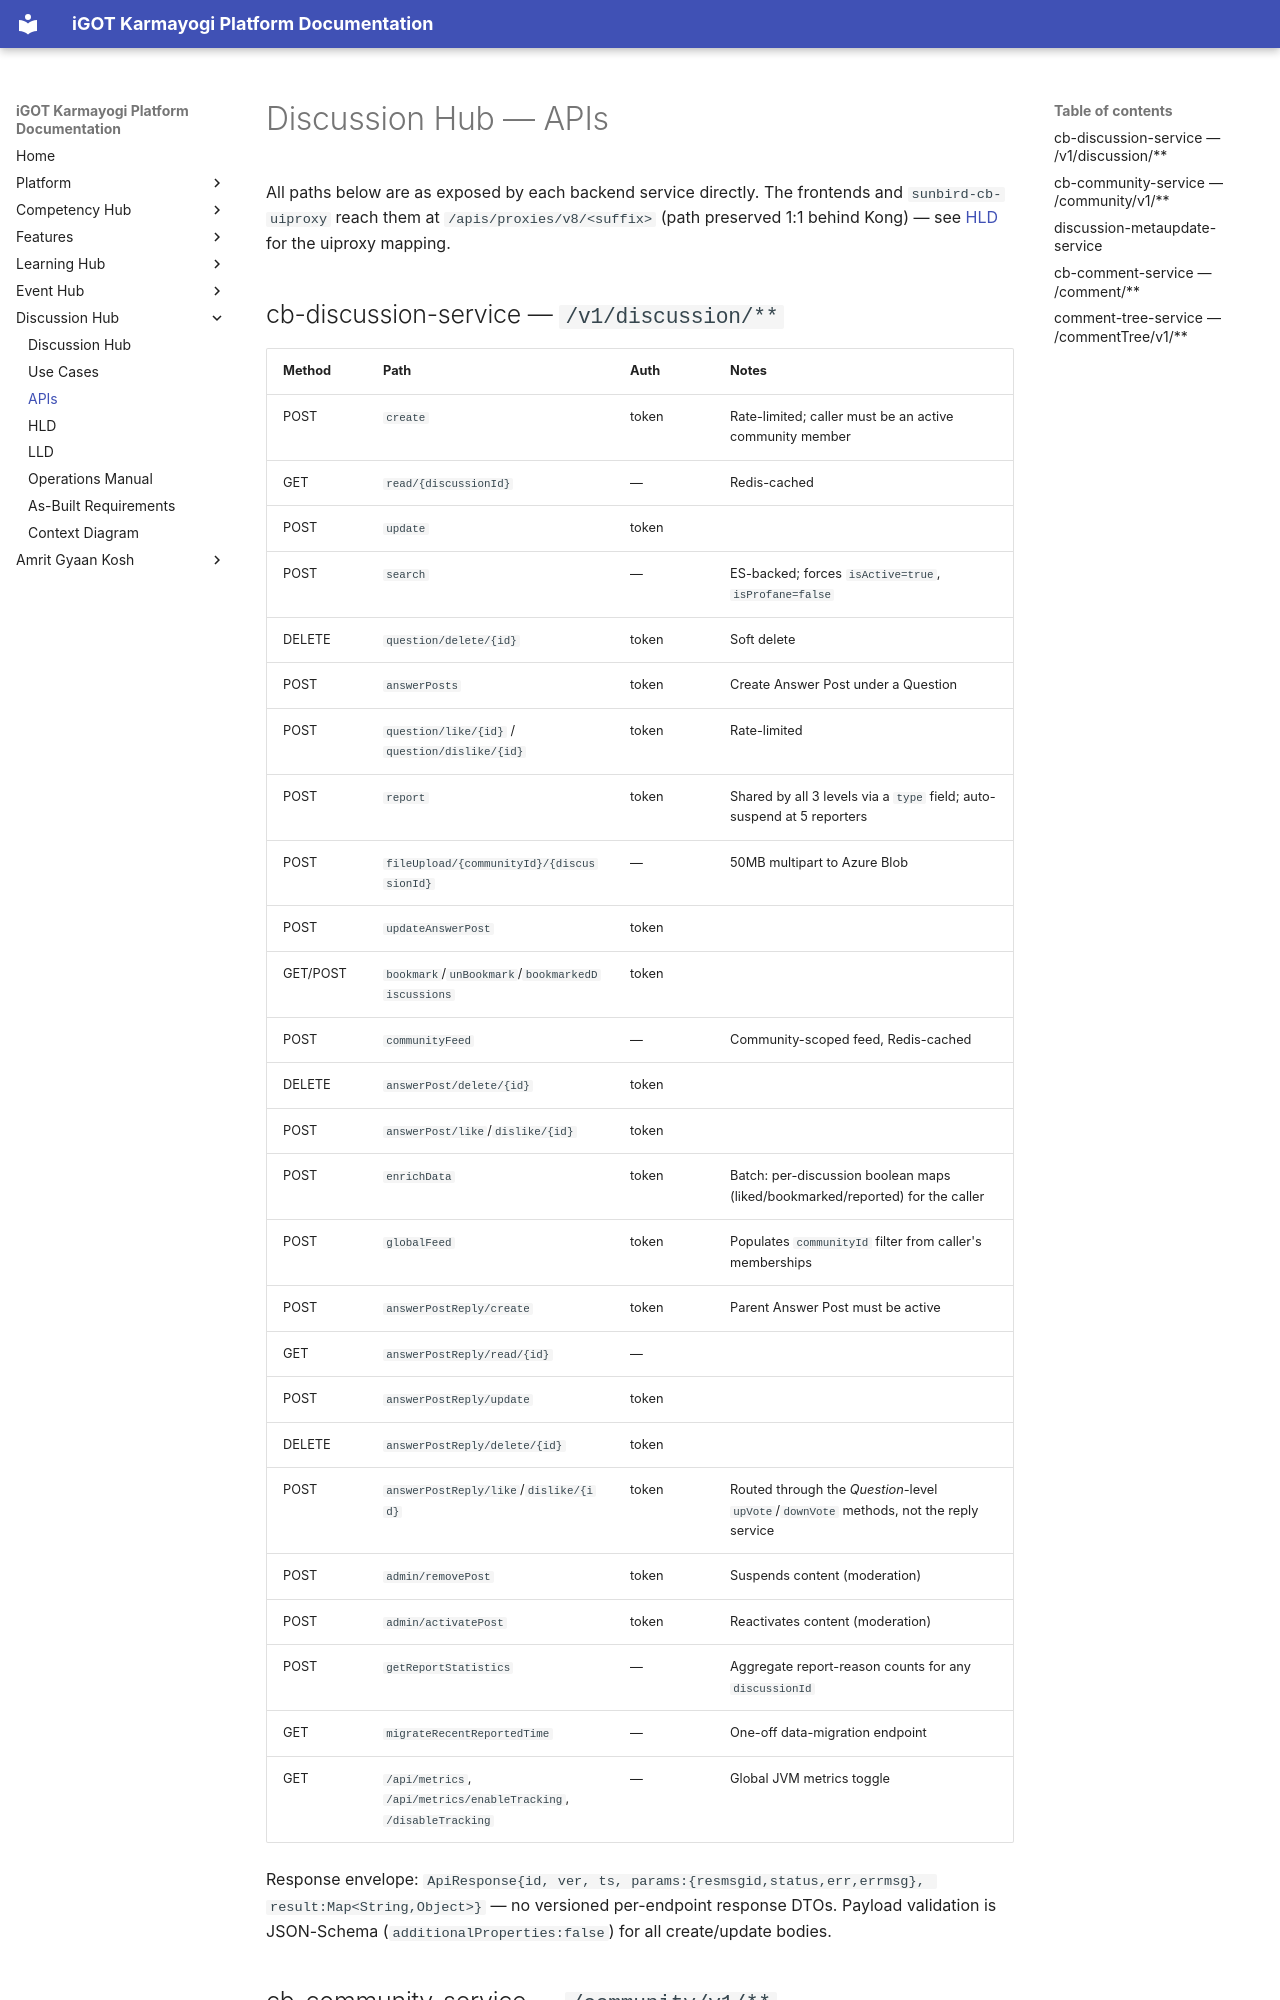

repository: KB-iGOT/igot-docs · page: learning-hub/discussion-hub/apis/index.html · generator: mkdocs

# Discussion Hub — APIs

All paths below are as exposed by each backend service directly. The
frontends and `sunbird-cb-uiproxy` reach them at
`/apis/proxies/v8/<suffix>` (path preserved 1:1 behind Kong) — see
[HLD](hld.md#gateway-routing) for the uiproxy mapping.
